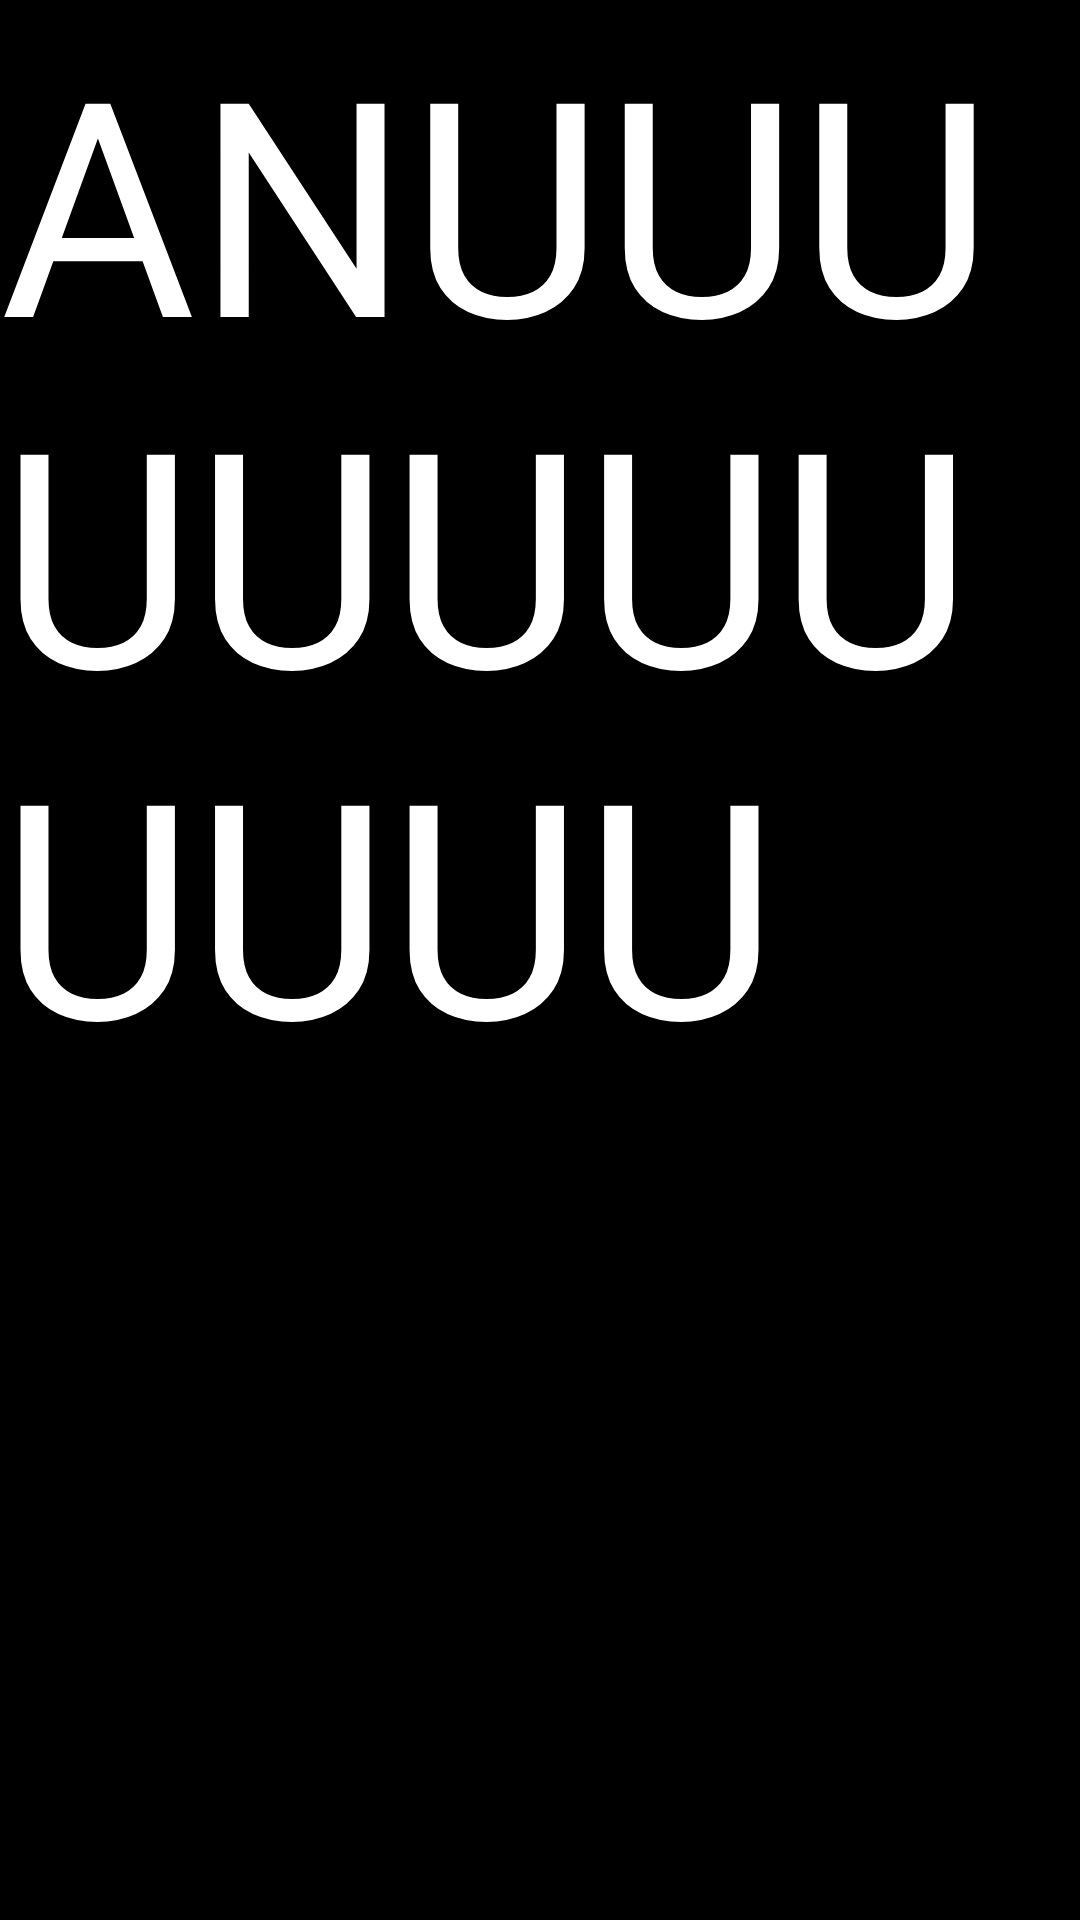

Produce the Android XML layout that renders to this screen, including the resource entries it uses.
<!-- AndroidManifest.xml: application theme Theme.Experiment -->
<!-- res/layout/view_textanu.xml -->
<?xml version="1.0" encoding="utf-8"?>
<com.google.android.material.textview.MaterialTextView xmlns:android="http://schemas.android.com/apk/res/android"
    android:layout_width="match_parent"
    android:layout_height="match_parent"
    android:layout_marginTop="100dp"
    android:background="@color/black"
    android:text="ANUUUUUUUUUUUU"
    android:textColor="@color/white"
    android:textSize="100sp" />
<!-- resources referenced by this layout -->
<resources>
  <color name="black">#FF000000</color>
  <color name="white">#FFFFFFFF</color>
  <style name="Theme.Experiment" parent="Theme.MaterialComponents.DayNight.DarkActionBar">
          
          <item name="colorPrimary">@color/purple_500</item>
          <item name="colorPrimaryVariant">@color/purple_700</item>
          <item name="colorOnPrimary">@color/white</item>
          
          <item name="colorSecondary">@color/teal_200</item>
          <item name="colorSecondaryVariant">@color/teal_700</item>
          <item name="colorOnSecondary">@color/black</item>
          
          <item name="android:statusBarColor" tools:targetApi="l">?attr/colorPrimaryVariant</item>
          
  
          <item name="android:windowSplashScreenBackground">#FF0000</item>
      </style>
  <color name="purple_500">#FF6200EE</color>
  <color name="purple_700">#FF3700B3</color>
  <color name="teal_200">#FF03DAC5</color>
  <color name="teal_700">#FF018786</color>
</resources>
